Run: headless pygame with SDL's dummy video driver; simulated clock (each Clock.tick advances the game by its frame time, no real sleeping); random seed 0; keys injected as events and as key.get_pressed() state; no mouse input.
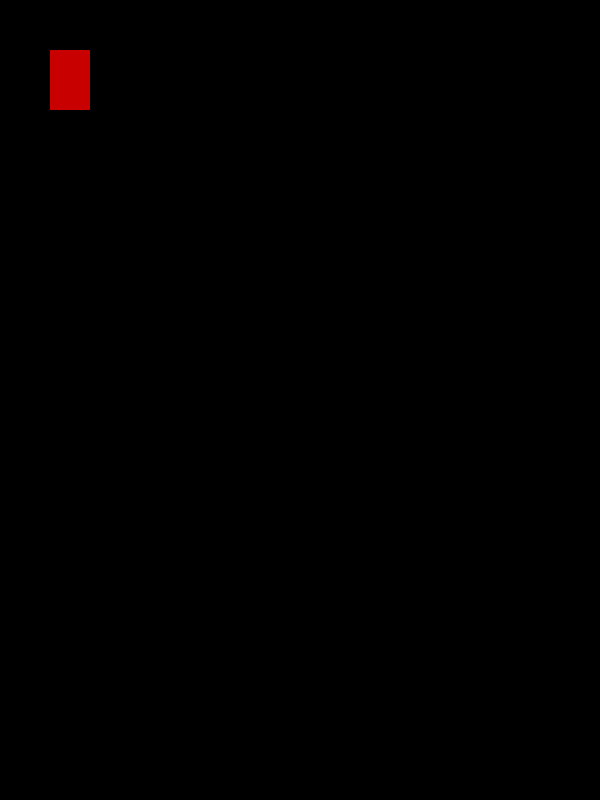
Frame 1 of 4 · flips 1–60 · no input
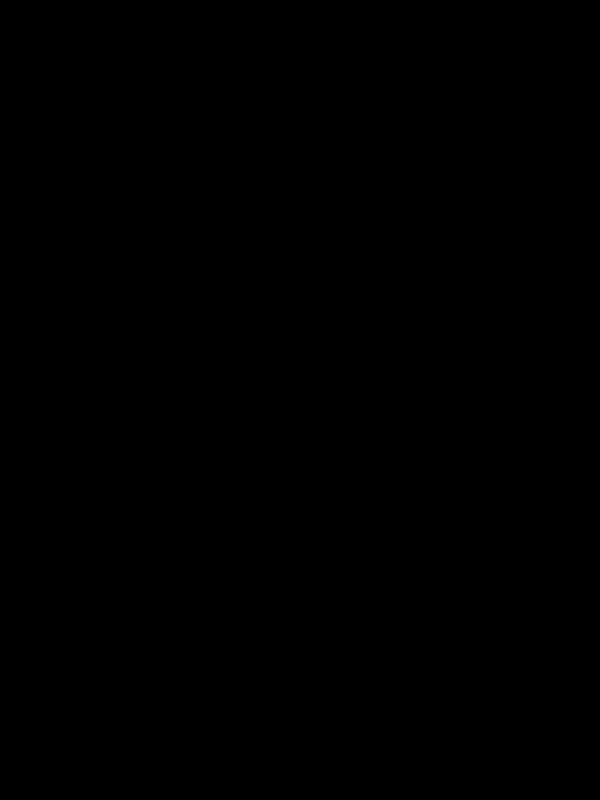
Frame 2 of 4 · flips 61–180 · tapped SPACE, RETURN · held RIGHT (→), D
Frame 3 of 4 · flips 181–300 · held DOWN (↓), S · screen unchanged from frame 2, image omitted
Frame 4 of 4 · flips 301–420 · held LEFT (←), A, UP (↑), W · screen same as frame 1, image omitted

The pygame program that drew these frames:

#Use arrow keys to move a silly lil box

import pygame
pygame.init()
de = pygame.display.set_mode((600,800))
#de heuchi pgame window or 'surface'.
pygame.display.set_caption('steins;gate')
#jadi gote 2d shape baneibara achi tahele default syntax is as follows:
#draw.[SHAPE](SURFACE,(R,G,B),(X posn,Y posn,X length,Y length))
#as we are going to make a rectangle lets put it all
x_p=50
y_p=50
x_l=40
y_l=60
vel=5#instruction dele jinisha ta kete pixel move kariba
#main loop
run=True
while run:
    pygame.time.delay(30)#milisecond
    #it is done so that things go smooth
    for event in pygame.event.get(): #it is alist of all events occuring due to user.
        if event.type== pygame.QUIT:
            run=False
    keys= pygame.key.get_pressed()#list of all key inputs by user
    if keys[pygame.K_LEFT]:       #ei input asile jinishara x y coordinate re changes asiba
        x_p-=vel#velocity ra kama ethe asiba arthat ama rectangle 5 pixels move kariba 0.1 sec re
    if keys[pygame.K_RIGHT]:
        x_p+=vel
    if keys[pygame.K_UP]:
        y_p-=vel
    if keys[pygame.K_DOWN]:
        y_p+=vel
    #ei jagare gadi draw karibu,old rct guda livibani.actually tu move karunu nua posn set kari
    #nua rect banauchu ta old rect ku livaiba ta mu janini kinti ta upare blck color chadheidele
    #kaam khalas---syntax hela "[SURFACE].fill((R,G,B))" black pain RGB 000 heijiba
    de.fill((0,0,0))
    pygame.draw.rect(de,(200,0,0),(x_p,y_p,x_l,y_l))
    
    #initialise karichu mane 'quit' bi karibu.
    #this pon re quit kale kichi display habani.
    #sethipain surface ku refresh karibakunpade.so we do as follws
    pygame.display.update()
    #ebe khali display haba input naba pain draw kariba purbaru input instructions debu.
    #ebe sesa heba
pygame.quit()
